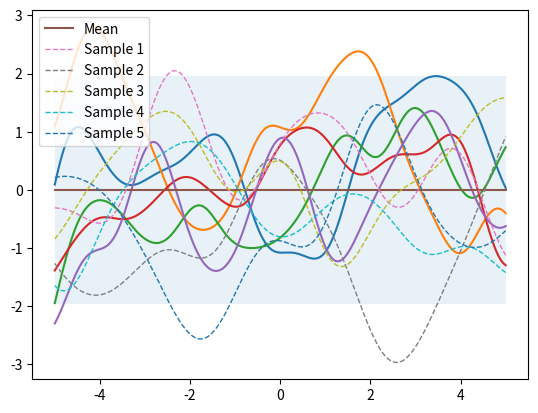

Write Python code to recreate this figure.
# import necessary packages
import numpy as np
from matplotlib import pyplot as plt

# set random seed to ensure reproducibility
np.random.seed(8)


# define a kernel function to return a squared exponential distance between two input locations
def kernel(a, b):
    # decomposing the squaring operation into three parts
    #  each input location may be multi-dimensional, thus summing over all dimensions
    sq_dist = np.sum(a**2, 1).reshape(-1, 1) + np.sum(b**2, 1) - 2 * np.dot(a, b.T)
    return np.exp(-sq_dist)


# setting number of input locations which approximates a function when growing to infinity
n = 200
X_test = np.linspace(-5, 5, n).reshape(-1, 1)

# calculate the pairwise distance, resulting in a nxn matrix
K = kernel(X_test, X_test)
# adding a small number along diagonal elements to ensure cholesky decomposition works
L = np.linalg.cholesky(K + 1e-10 * np.eye(n))
# calculating functional samples by multiplying the sd with standard normal samples
samples = np.dot(L, np.random.normal(size=(n, 5)))
plt.plot(X_test, samples)
plt.show()


# Args:
#     X1: array of m points (m x d).
#     X2: array of n points (n x d).
# Returns:
#     (m x n) matrix.
def ise_kernel(X1, X2, length=1.0, sigma_f=1.0):
    sq_dist = np.sum(X1**2, 1).reshape(-1, 1) + np.sum(X2**2, 1) - 2 * np.dot(X1, X2.T)
    return sigma_f**2 * np.exp(-0.5 / length**2 * sq_dist)


# mean and covariance of the prior
mu = np.zeros(X_test.shape)
K = ise_kernel(X_test, X_test)

# draw samples from the prior using multivariate_normal from numpy
# convert mu from shape (n,1) to (n,)
samples = np.random.multivariate_normal(mean=mu.ravel(), cov=K, size=5)


def plot_gp(mu, cov, X, X_train=None, Y_train=None, samples=[]):
    X = X.ravel()
    mu = mu.ravel()
    # 95% confidence interval
    uncertainty = 1.96 * np.sqrt(np.diag(cov))
    plt.fill_between(X, mu + uncertainty, mu - uncertainty, alpha=0.1)
    plt.plot(X, mu, label="Mean")
    for i, sample in enumerate(samples):
        plt.plot(X, sample, lw=1, ls="--", label=f"Sample {i + 1}")
    # plot observations if available
    if X_train is not None:
        plt.plot(X_train, Y_train, "rx")
    plt.legend()


plot_gp(mu, K, X_test, samples=samples)
plt.show()
